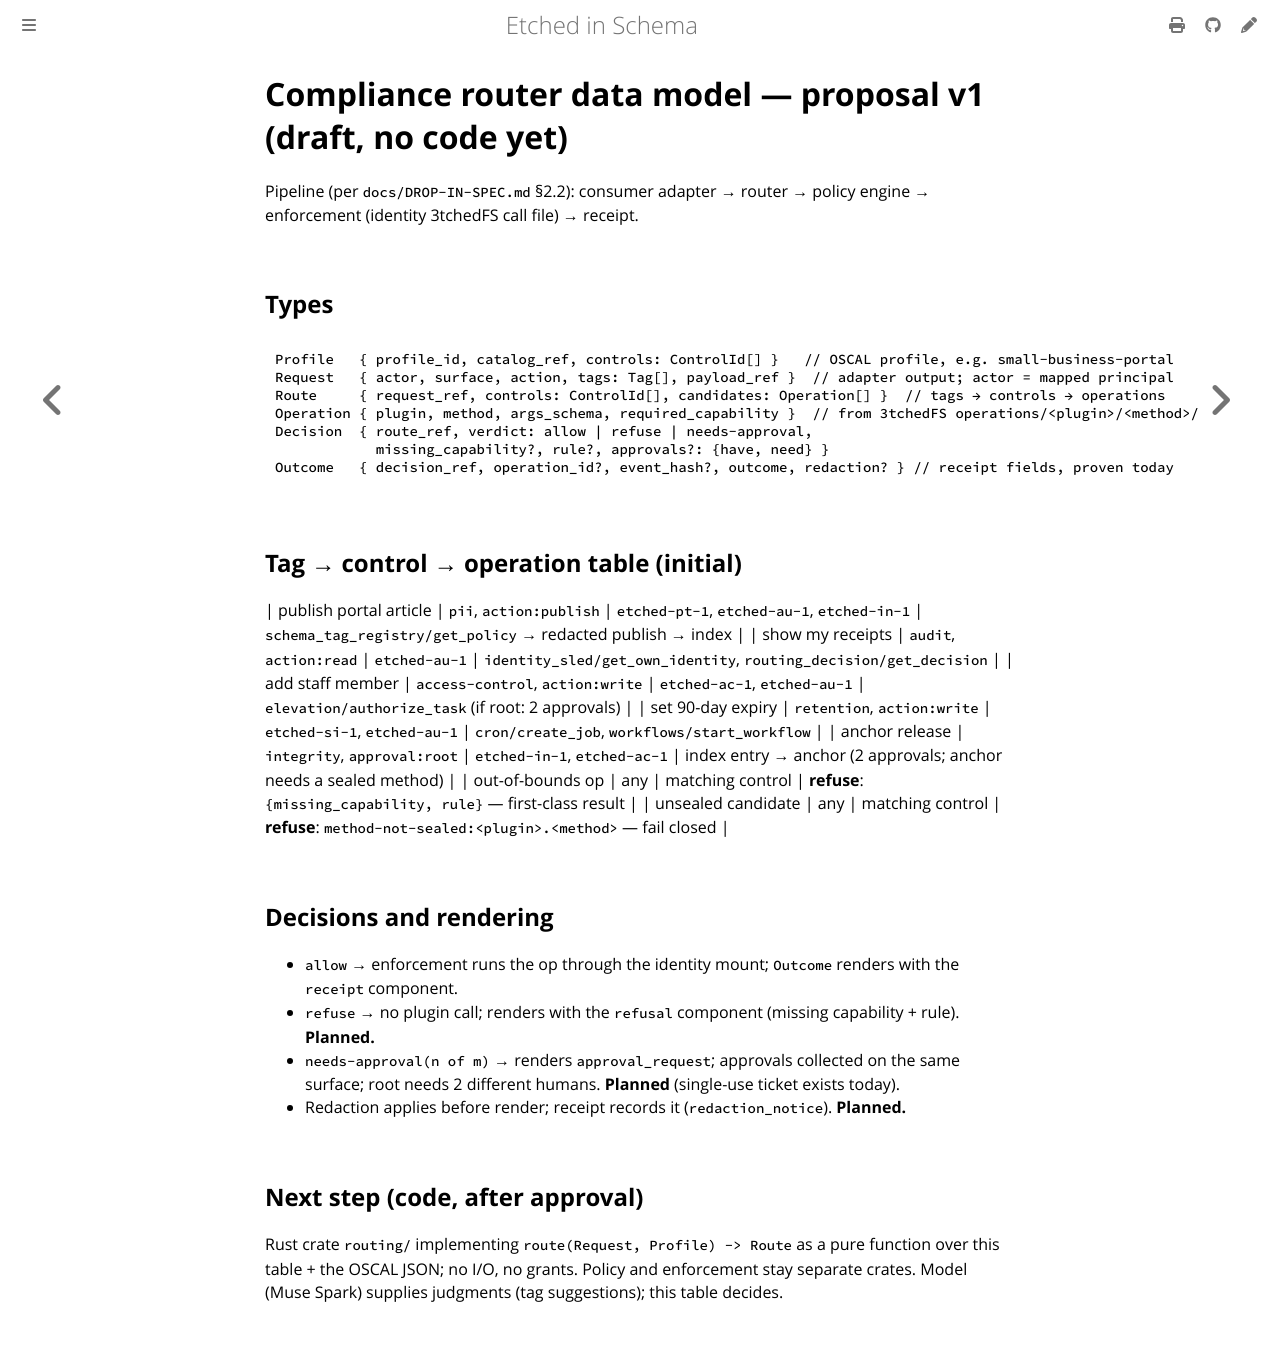

repository: repr0bated/etched-in-schema · page: router-data-model.html · generator: mdbook

../../routing/DATA-MODEL.md
